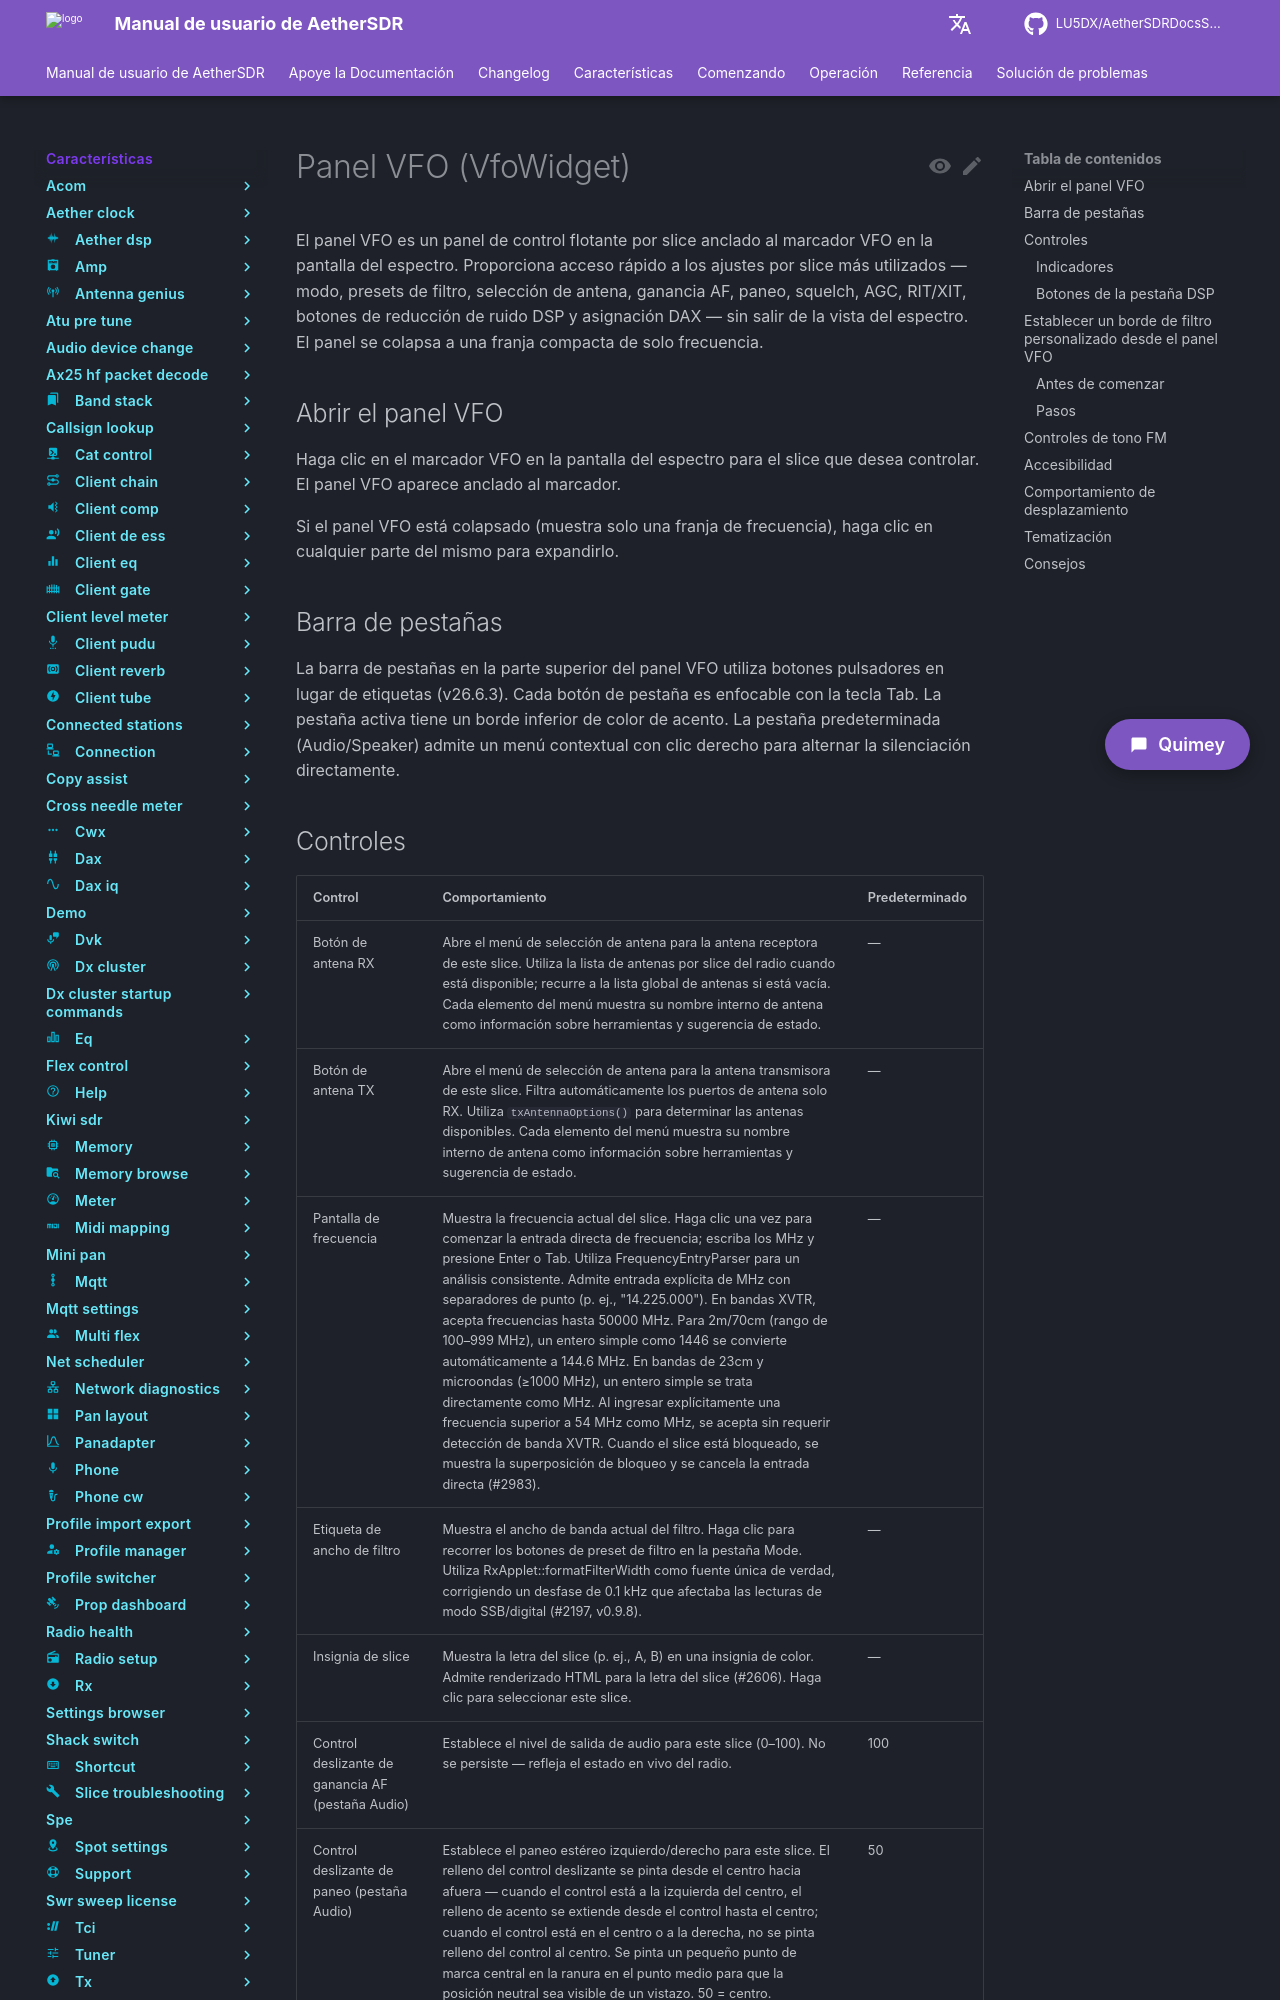

repository: LU5DX/AetherSDRDocsSpanish · page: 26.8.4/features/vfo-widget/set-a-custom-filter-edge-from-the-vfo-panel/index.html · generator: mkdocs

# Panel VFO (VfoWidget)

El panel VFO es un panel de control flotante por slice anclado al marcador VFO en la pantalla del espectro. Proporciona acceso rápido a los ajustes por slice más utilizados — modo, presets de filtro, selección de antena, ganancia AF, paneo, squelch, AGC, RIT/XIT, botones de reducción de ruido DSP y asignación DAX — sin salir de la vista del espectro. El panel se colapsa a una franja compacta de solo frecuencia.

## Abrir el panel VFO

Haga clic en el marcador VFO en la pantalla del espectro para el slice que desea controlar. El panel VFO aparece anclado al marcador.

Si el panel VFO está colapsado (muestra solo una franja de frecuencia), haga clic en cualquier parte del mismo para expandirlo.

## Barra de pestañas

La barra de pestañas en la parte superior del panel VFO utiliza botones pulsadores en lugar de etiquetas (v26.6.3). Cada botón de pestaña es enfocable con la tecla Tab. La pestaña activa tiene un borde inferior de color de acento. La pestaña predeterminada (Audio/Speaker) admite un menú contextual con clic derecho para alternar la silenciación directamente.
